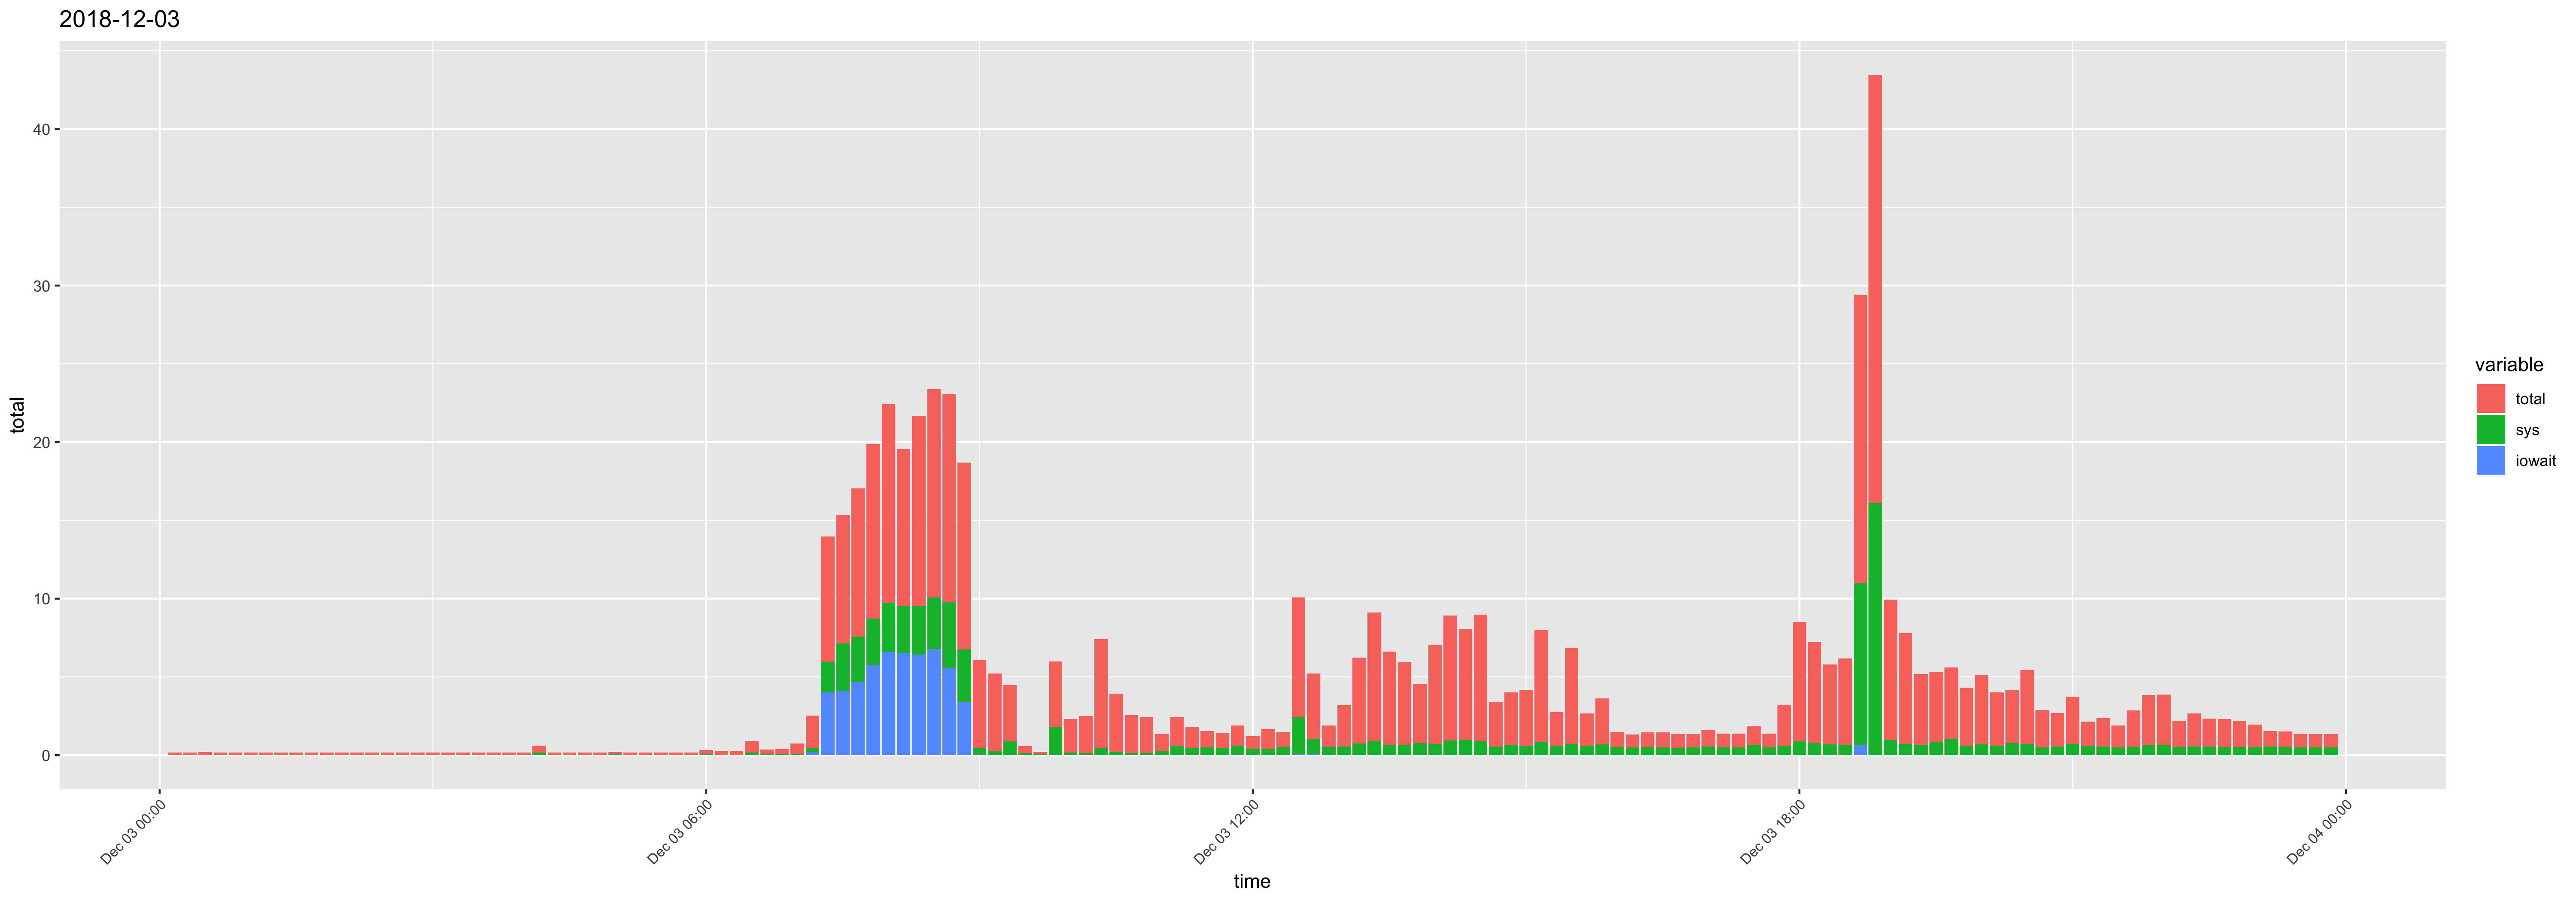

The data file committed next to this chart (first rows):
time, usr, sys, iowait, timestamp, total
00:10:01, 0.09, 0.04, 0, 2018-12-03 00:10:01, 0.13
00:20:01, 0.09, 0.04, 0, 2018-12-03 00:20:01, 0.13
00:30:01, 0.11, 0.04, 0, 2018-12-03 00:30:01, 0.15
00:40:01, 0.09, 0.04, 0, 2018-12-03 00:40:01, 0.13
00:50:01, 0.1, 0.04, 0, 2018-12-03 00:50:01, 0.14
01:00:01, 0.09, 0.04, 0, 2018-12-03 01:00:01, 0.13
01:10:01, 0.09, 0.04, 0, 2018-12-03 01:10:01, 0.13
01:20:01, 0.09, 0.04, 0, 2018-12-03 01:20:01, 0.13
01:30:01, 0.1, 0.04, 0, 2018-12-03 01:30:01, 0.14
01:40:01, 0.09, 0.04, 0, 2018-12-03 01:40:01, 0.13
01:50:01, 0.1, 0.04, 0, 2018-12-03 01:50:01, 0.14
02:00:01, 0.09, 0.04, 0, 2018-12-03 02:00:01, 0.13
02:10:01, 0.09, 0.04, 0, 2018-12-03 02:10:01, 0.13
02:20:01, 0.1, 0.04, 0, 2018-12-03 02:20:01, 0.14
02:30:01, 0.1, 0.04, 0, 2018-12-03 02:30:01, 0.14
02:40:01, 0.09, 0.04, 0, 2018-12-03 02:40:01, 0.13
02:50:01, 0.1, 0.04, 0, 2018-12-03 02:50:01, 0.14
03:00:01, 0.09, 0.04, 0, 2018-12-03 03:00:01, 0.13
03:10:01, 0.09, 0.04, 0, 2018-12-03 03:10:01, 0.13
03:20:01, 0.09, 0.04, 0, 2018-12-03 03:20:01, 0.13
03:30:01, 0.1, 0.04, 0, 2018-12-03 03:30:01, 0.14
03:40:01, 0.09, 0.04, 0, 2018-12-03 03:40:01, 0.13
03:50:01, 0.1, 0.04, 0, 2018-12-03 03:50:01, 0.14
04:00:01, 0.09, 0.04, 0, 2018-12-03 04:00:01, 0.13
04:10:01, 0.3, 0.16, 0, 2018-12-03 04:10:01, 0.46
04:20:01, 0.1, 0.04, 0, 2018-12-03 04:20:01, 0.14
04:30:01, 0.1, 0.04, 0, 2018-12-03 04:30:01, 0.14
04:40:01, 0.09, 0.04, 0, 2018-12-03 04:40:01, 0.13
04:50:01, 0.09, 0.04, 0, 2018-12-03 04:50:01, 0.13
05:00:01, 0.09, 0.05, 0, 2018-12-03 05:00:01, 0.14
05:10:01, 0.09, 0.04, 0, 2018-12-03 05:10:01, 0.13
05:20:01, 0.09, 0.04, 0, 2018-12-03 05:20:01, 0.13
05:30:01, 0.09, 0.04, 0, 2018-12-03 05:30:01, 0.13
05:40:01, 0.09, 0.04, 0, 2018-12-03 05:40:01, 0.13
05:50:01, 0.1, 0.04, 0, 2018-12-03 05:50:01, 0.14
06:00:01, 0.24, 0.05, 0, 2018-12-03 06:00:01, 0.29
06:10:01, 0.19, 0.04, 0, 2018-12-03 06:10:01, 0.23
06:20:01, 0.17, 0.04, 0, 2018-12-03 06:20:01, 0.21
06:30:01, 0.6, 0.16, 0, 2018-12-03 06:30:01, 0.76
06:40:01, 0.21, 0.07, 0, 2018-12-03 06:40:01, 0.28
06:50:01, 0.26, 0.06, 0, 2018-12-03 06:50:01, 0.32
07:00:01, 0.62, 0.06, 0, 2018-12-03 07:00:01, 0.68
07:10:02, 1.62, 0.25, 0.21, 2018-12-03 07:10:02, 2.08
07:20:01, 2.02, 1.97, 4, 2018-12-03 07:20:01, 7.99
07:30:01, 1.09, 3.02, 4.11, 2018-12-03 07:30:01, 8.22
07:40:01, 1.91, 2.89, 4.68, 2018-12-03 07:40:01, 9.48
07:50:01, 2.38, 2.96, 5.78, 2018-12-03 07:50:01, 11.12
08:00:01, 2.99, 3.13, 6.6, 2018-12-03 08:00:01, 12.72
08:10:01, 0.49, 3, 6.52, 2018-12-03 08:10:01, 10.01
08:20:02, 2.62, 3.11, 6.42, 2018-12-03 08:20:02, 12.15
08:30:01, 3.26, 3.3, 6.77, 2018-12-03 08:30:01, 13.33
08:40:01, 3.5, 4.24, 5.54, 2018-12-03 08:40:01, 13.28
08:50:01, 5.17, 3.34, 3.42, 2018-12-03 08:50:01, 11.93
09:00:01, 5.17, 0.45, 0.02, 2018-12-03 09:00:01, 5.64
09:10:01, 4.7, 0.26, 0, 2018-12-03 09:10:01, 4.96
09:20:01, 2.73, 0.87, 0, 2018-12-03 09:20:01, 3.6
09:30:01, 0.32, 0.13, 0, 2018-12-03 09:30:01, 0.45
09:40:03, 0.1, 0.05, 0, 2018-12-03 09:40:03, 0.15
09:50:02, 2.4, 1.79, 0.01, 2018-12-03 09:50:02, 4.2
10:00:01, 1.94, 0.18, 0, 2018-12-03 10:00:01, 2.12
... 84 more rows
